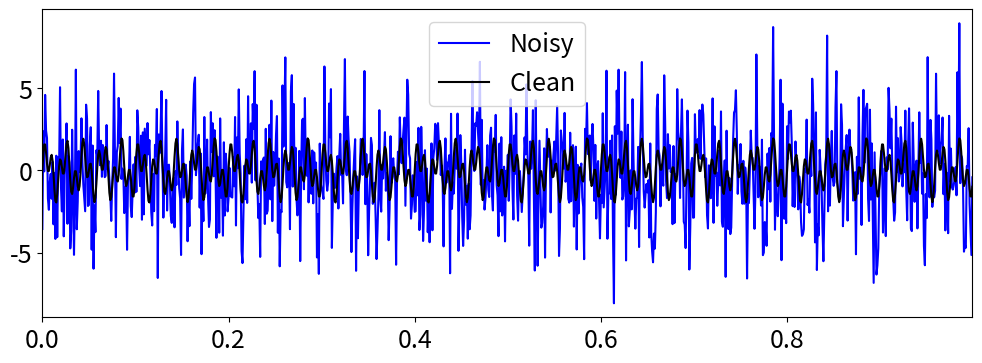
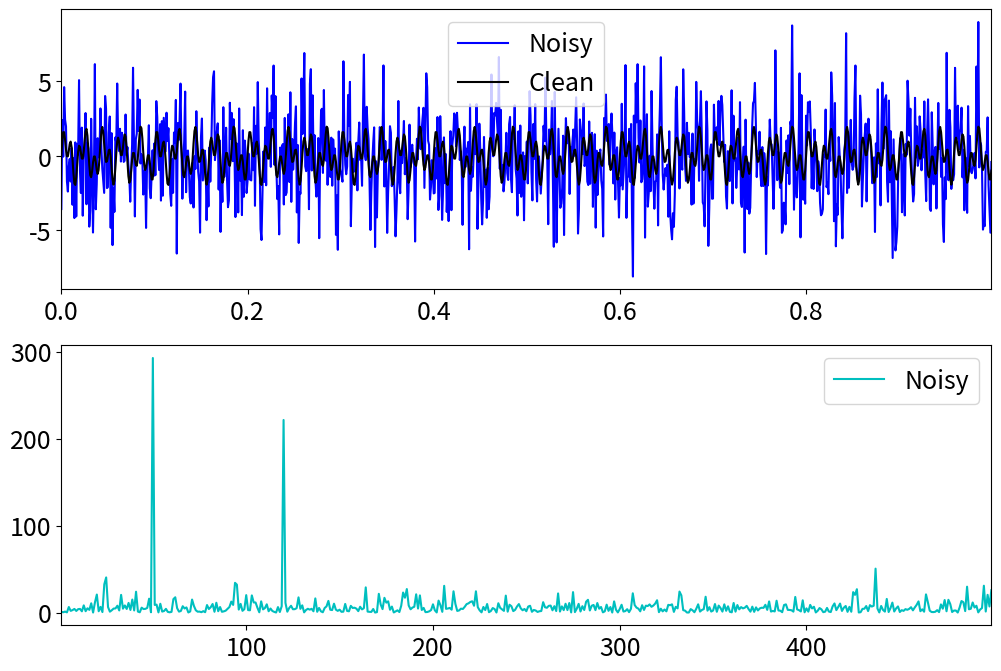
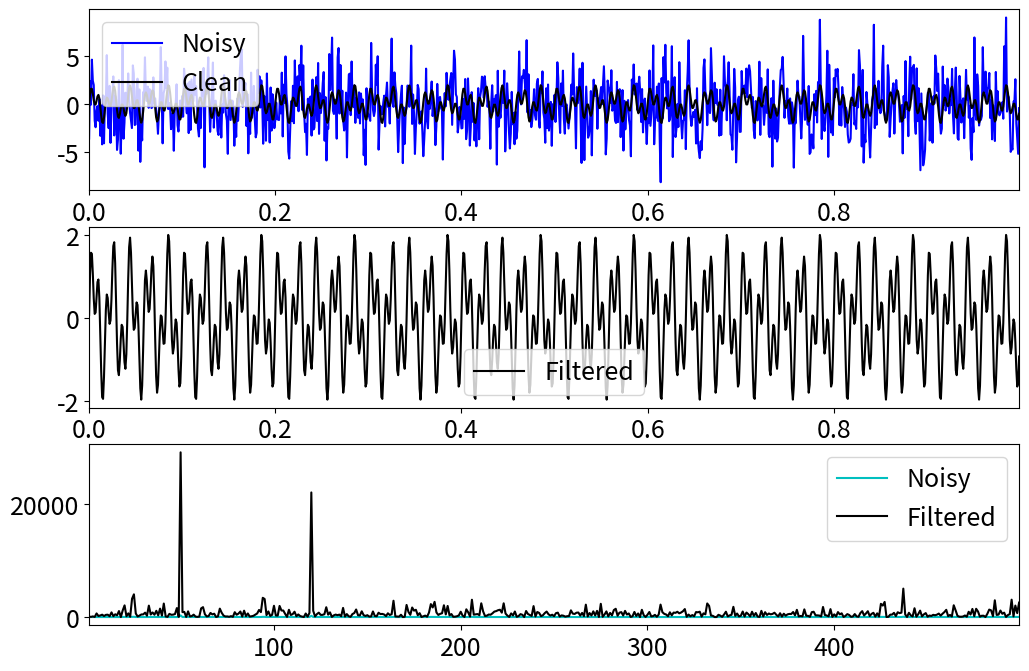

Here is the Python script that generated these plots, in order: (Note: this script raises an exception after producing the figures.)
# Install noisereduce. Uncomment if necessary
!pip install noisereduce


import numpy as np
import matplotlib.pyplot as plt

plt.rcParams['figure.figsize']= [12,4]
plt.rcParams.update({'font.size': 18})

#Create a simple signal with two frequencies
dt = 0.001
t = np.arange(0,1,dt)
f = np.sin(2*np.pi*50*t) + np.sin(2* np.pi*120*t) #sum of 2 frequencies
f_clean = f
f = f + 2.5*np.random.randn(len(t)) #add some noise

plt.plot(t,f,color='b', label = 'Noisy') #check LineWidth
plt.plot(t, f_clean, color='k', label = 'Clean')
plt.xlim(t[0], t[-1])
plt.legend()

# computing the FFT
n = len(t)
fhat = np.fft.fft(f,n) # 
PSD = fhat *np.conj(fhat) /n #PSD = Power Spectral Density
freq = (1/(dt*n)) * np.arange(n)
L = np.arange(1, np.floor(n/2), dtype = 'int')

plt.rcParams['figure.figsize']= [12,8]
fig, axs = plt.subplots(2,1)

plt.sca(axs[0])
plt.plot(t,f,color='b', label = 'Noisy') #check LineWidth
plt.plot(t, f_clean, color='k', label = 'Clean')
plt.xlim(t[0], t[-1])
plt.legend()

plt.sca(axs[1])
plt.plot(freq[L], PSD[L], color = 'c', label ='Noisy')
plt.xlim(freq[L[0]], freq[L[-1]])
plt.legend()

plt.show()

# create a filter at 100
# use the PSD to filter out the noise

indices = PSD > 100 #find all freqs with large power
PSDclean = PSD * 100 #zero all out others
fhat = indices * fhat
ffilt = np.fft.ifft(fhat)

figs, axs = plt.subplots(3,1)

plt.sca(axs[0])
plt.plot(t,f,color='b', label = 'Noisy') #check LineWidth
plt.plot(t, f_clean, color='k', label = 'Clean')
plt.xlim(t[0], t[-1])
plt.legend()

plt.sca(axs[1])
plt.plot(t, ffilt, color='k', label='Filtered')
plt.xlim(t[0], t[-1])
plt.legend()

plt.sca(axs[2])
plt.plot(freq[L], PSD[L], color='c', label = 'Noisy')
plt.plot(freq[L], PSDclean[L], color='k', label='Filtered')
plt.xlim(freq[L[0]], freq[L[-1]])
plt.legend()

plt.show()

from glob import glob
my_wavs = glob('*.wav')
print(my_wavs)

audio_data = my_wavs[1]

import IPython
IPython.display.Audio(audio_data)

#creating a waveplot
%matplotlib inline
import librosa
import matplotlib.pyplot as plt
import librosa.display
# [redacted]
data , sr = librosa.load(audio_data) #sr = sampling rate
plt.figure(figsize=(20, 4))
librosa.display.waveshow(data, sr=sr, alpha=0.5) # used to be: librosa.display.waveplot

#source: https://pypi.org/project/noisereduce/#:~:text=Noise%20reduction%20in%20python%20using,a%20form%20of%20Noise%20Gate.
from scipy.io import wavfile
import noisereduce as nr
# load data
librosa.to_mono(data) #convert to mono first
rate, data = wavfile.read(audio_data)
print(rate)
print(type(data))
print(len(data))

# perform noise reduction
#librosa.to_mono(audio_data)
#data = np.reshape(data, (2, -1)) #source:https://stackoverflow.com/questions/70730921/noisereduce-algorithm-in-python-not-working
reduced_noise = nr.reduce_noise(y=data, sr=rate)
wavfile.write("mywav_reduced_noise2.wav", rate, reduced_noise)

#creating a waveplot
%matplotlib inline
import librosa
import matplotlib.pyplot as plt
import librosa.display
#audio_data = my_wavs[3]
x , sr = librosa.load(my_wavs[1]) #sr = sampling rate
plt.figure(figsize=(20, 4))
librosa.display.waveshow(x, sr=sr) # used to be: librosa.display.waveplot

IPython.display.Audio(my_wavs[1])



import numpy as np
from scipy.signal import butter, filtfilt
# Filter requirements.
T = 5.0         # Sample Period
fs = 30.0       # sample rate, Hz
cutoff = 2      # desired cutoff frequency of the filter, Hz ,      slightly higher than actual 1.2 Hz
nyq = 0.5 * fs  # Nyquist Frequency
order = 2       # sin wave can be approx represented as quadratic
n = int(T * fs) # total number of samples

# sin wave
sig = np.sin(1.2*2*np.pi*T)
# Lets add some noise
noise = 1.5*np.cos(9*2*np.pi*T) + 0.5*np.sin(12.0*2*np.pi*T)
data = sig + noise

# source

import numpy as np
from scipy.signal import butter, lfilter, freqz
import matplotlib.pyplot as plt


def butter_lowpass(cutoff, fs, order=5):
    nyq = 0.5 * fs
    normal_cutoff = cutoff / nyq
    b, a = butter(order, normal_cutoff, btype='low', analog=False)
    return b, a

def butter_lowpass_filter(data, cutoff, fs, order=5):
    b, a = butter_lowpass(cutoff, fs, order=order)
    y = lfilter(b, a, data)
    return y


# Filter requirements.
order = 6
fs = 30.0       # sample rate, Hz
cutoff = 3.667  # desired cutoff frequency of the filter, Hz

# Get the filter coefficients so we can check its frequency response.
b, a = butter_lowpass(cutoff, fs, order)

# Plot the frequency response.
w, h = freqz(b, a, worN=8000)
plt.subplot(2, 1, 1)
plt.plot(0.5*fs*w/np.pi, np.abs(h), 'b')
plt.plot(cutoff, 0.5*np.sqrt(2), 'ko')
plt.axvline(cutoff, color='k')
plt.xlim(0, 0.5*fs)
plt.title("Lowpass Filter Frequency Response")
plt.xlabel('Frequency [Hz]')
plt.grid()


# Demonstrate the use of the filter.
# First make some data to be filtered.
T = 5.0         # seconds
n = int(T * fs) # total number of samples
t = np.linspace(0, T, n, endpoint=False)
# "Noisy" data.  We want to recover the 1.2 Hz signal from this.
data = np.sin(1.2*2*np.pi*t) + 1.5*np.cos(9*2*np.pi*t) + 0.5*np.sin(12.0*2*np.pi*t)

# Filter the data, and plot both the original and filtered signals.
y = butter_lowpass_filter(data, cutoff, fs, order)

plt.subplot(2, 1, 2)
plt.plot(t, data, 'b-', label='data')
plt.plot(t, y, 'g-', linewidth=2, label='filtered data')
plt.xlabel('Time [sec]')
plt.grid()
plt.legend()

plt.subplots_adjust(hspace=0.35)
plt.show()

